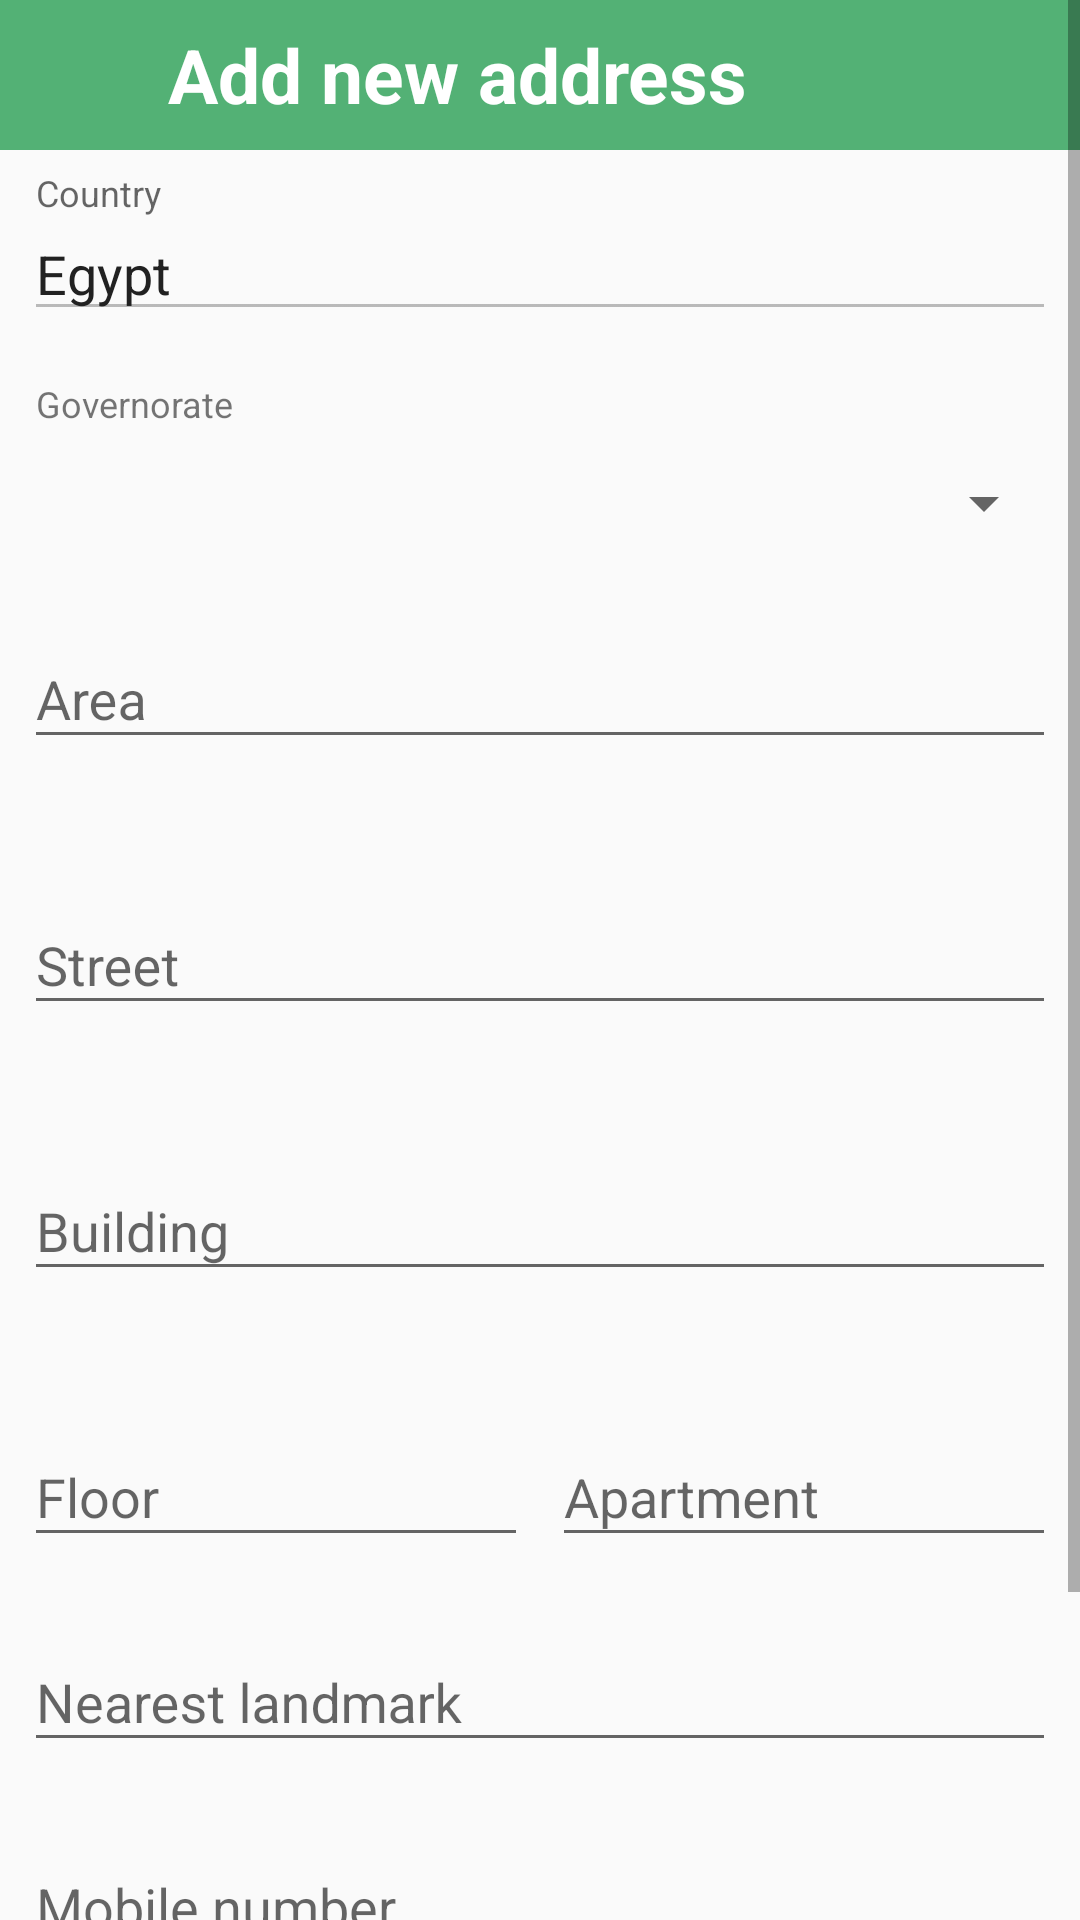

This screen was rendered from an Android layout file. Write that file and the resources it references.
<!-- AndroidManifest.xml: application theme Theme.Mercado -->
<!-- res/layout/activity_delivery.xml -->
<?xml version="1.0" encoding="utf-8"?>
<LinearLayout xmlns:android="http://schemas.android.com/apk/res/android"
    xmlns:app="http://schemas.android.com/apk/res-auto"
    xmlns:tools="http://schemas.android.com/tools"
    android:layout_width="match_parent"
    android:layout_height="match_parent"
    android:orientation="vertical"
    android:weightSum="10"
    tools:context=".activity.DeliveryActivity">

    <ScrollView
        android:layout_width="match_parent"
        android:layout_height="wrap_content">

        <LinearLayout
            android:layout_width="match_parent"
            android:layout_height="wrap_content"
            android:focusable="true"
            android:focusableInTouchMode="true"
            android:orientation="vertical">

            <LinearLayout
                android:layout_width="match_parent"
                android:layout_height="50dp"
                android:background="@color/accent"
                android:orientation="horizontal">

                <ImageView
                    android:id="@+id/back_button"
                    android:layout_width="40dp"
                    android:layout_height="40dp"
                    android:layout_gravity="center"
                    android:src="@drawable/ic_baseline_arrow_back_24"
                    app:tint="@color/icons" />

                <TextView
                    android:layout_width="wrap_content"
                    android:layout_height="wrap_content"
                    android:layout_gravity="center"
                    android:paddingStart="16dp"
                    android:paddingEnd="16dp"
                    android:text="Add new address"
                    android:textColor="@color/white"
                    android:textSize="25sp"
                    android:textStyle="bold" />

            </LinearLayout>



            <com.google.android.material.textfield.TextInputLayout
                android:id="@+id/country"
                android:layout_width="match_parent"
                android:layout_height="wrap_content"
                android:layout_marginStart="8dp"
                android:layout_marginTop="8dp"
                android:layout_marginEnd="8dp">

                <com.google.android.material.textfield.TextInputEditText
                    android:layout_width="match_parent"
                    android:layout_height="wrap_content"
                    android:layout_marginBottom="8dp"
                    android:enabled="false"
                    android:focusable="false"
                    android:hint="Country"
                    android:inputType="text"
                    android:text="Egypt"
                    android:textColor="@color/primary_text"
                    android:textSize="18sp" />
            </com.google.android.material.textfield.TextInputLayout>

            <LinearLayout
                android:layout_width="match_parent"
                android:layout_height="wrap_content"
                android:layout_marginStart="8dp"
                android:layout_marginTop="8dp"
                android:layout_marginEnd="8dp"
                android:orientation="vertical">

                <TextView
                    android:layout_width="match_parent"
                    android:layout_height="wrap_content"
                    android:layout_marginStart="4dp"
                    android:layout_marginEnd="4dp"
                    android:textSize="12sp"
                    android:text="Governorate" />

                <Spinner
                    android:id="@+id/governorate"
                    android:layout_width="match_parent"
                    android:layout_height="50dp" />
            </LinearLayout>

            <com.google.android.material.textfield.TextInputLayout
                android:id="@+id/area"
                android:layout_width="match_parent"
                android:layout_height="wrap_content"
                android:layout_marginStart="8dp"
                android:layout_marginTop="8dp"
                android:layout_marginEnd="8dp"
                app:errorEnabled="true">

                <com.google.android.material.textfield.TextInputEditText
                    android:layout_width="match_parent"
                    android:layout_height="wrap_content"
                    android:layout_marginBottom="8dp"
                    android:hint="Area"
                    android:inputType="textAutoComplete"
                    android:textColor="@color/primary_text"
                    android:textSize="18sp" />
            </com.google.android.material.textfield.TextInputLayout>

            <com.google.android.material.textfield.TextInputLayout
                android:id="@+id/street"
                android:layout_width="match_parent"
                android:layout_height="wrap_content"
                android:layout_marginStart="8dp"
                android:layout_marginTop="8dp"
                android:layout_marginEnd="8dp"
                app:errorEnabled="true">

                <com.google.android.material.textfield.TextInputEditText
                    android:layout_width="match_parent"
                    android:layout_height="wrap_content"
                    android:layout_marginBottom="8dp"
                    android:hint="Street"
                    android:inputType="textAutoComplete"
                    android:textColor="@color/primary_text"
                    android:textSize="18sp" />
            </com.google.android.material.textfield.TextInputLayout>

            <com.google.android.material.textfield.TextInputLayout
                android:id="@+id/building"
                android:layout_width="match_parent"
                android:layout_height="wrap_content"
                android:layout_marginStart="8dp"
                android:layout_marginTop="8dp"
                android:layout_marginEnd="8dp"
                app:errorEnabled="true">

                <com.google.android.material.textfield.TextInputEditText
                    android:layout_width="match_parent"
                    android:layout_height="wrap_content"
                    android:layout_marginBottom="8dp"
                    android:hint="Building"
                    android:inputType="number"
                    android:textColor="@color/primary_text"
                    android:textSize="18sp" />
            </com.google.android.material.textfield.TextInputLayout>


            <LinearLayout
                android:layout_width="match_parent"
                android:layout_height="wrap_content"
                android:layout_marginStart="8dp"
                android:layout_marginTop="8dp"
                android:layout_marginEnd="8dp"
                android:orientation="horizontal">

                <com.google.android.material.textfield.TextInputLayout
                    android:id="@+id/floor"
                    android:layout_width="0dp"
                    android:layout_height="wrap_content"
                    android:layout_weight="1">

                    <com.google.android.material.textfield.TextInputEditText
                        android:layout_width="match_parent"
                        android:layout_height="wrap_content"
                        android:layout_marginEnd="4dp"
                        android:layout_marginBottom="8dp"
                        android:hint="Floor"
                        android:inputType="number"
                        android:textColor="@color/primary_text"
                        android:textSize="18sp" />
                </com.google.android.material.textfield.TextInputLayout>

                <com.google.android.material.textfield.TextInputLayout
                    android:id="@+id/apartment"
                    android:layout_width="0dp"
                    android:layout_height="wrap_content"
                    android:layout_weight="1">

                    <com.google.android.material.textfield.TextInputEditText
                        android:layout_width="match_parent"
                        android:layout_height="wrap_content"
                        android:layout_marginStart="4dp"
                        android:layout_marginBottom="8dp"
                        android:hint="Apartment"
                        android:inputType="number"
                        android:textColor="@color/primary_text"
                        android:textSize="18sp" />
                </com.google.android.material.textfield.TextInputLayout>


            </LinearLayout>

            <com.google.android.material.textfield.TextInputLayout
                android:id="@+id/nearest_landmark"
                android:layout_width="match_parent"
                android:layout_height="wrap_content"
                android:layout_marginStart="8dp"
                android:layout_marginTop="8dp"
                android:layout_marginEnd="8dp">

                <com.google.android.material.textfield.TextInputEditText
                    android:layout_width="match_parent"
                    android:layout_height="wrap_content"
                    android:layout_marginBottom="8dp"
                    android:hint="Nearest landmark"
                    android:inputType="text"
                    android:textColor="@color/primary_text"
                    android:textSize="18sp" />
            </com.google.android.material.textfield.TextInputLayout>

            <com.google.android.material.textfield.TextInputLayout
                android:id="@+id/mobile_number"
                android:layout_width="match_parent"
                android:layout_height="wrap_content"
                android:layout_marginStart="8dp"
                android:layout_marginTop="8dp"
                android:layout_marginEnd="8dp"
                app:errorEnabled="true">

                <com.google.android.material.textfield.TextInputEditText
                    android:layout_width="match_parent"
                    android:layout_height="wrap_content"
                    android:layout_marginBottom="8dp"
                    android:hint="Mobile number"
                    android:inputType="phone"
                    android:textColor="@color/primary_text"
                    android:textSize="18sp" />
            </com.google.android.material.textfield.TextInputLayout>

            <Button
                android:id="@+id/save_address_bt"
                android:layout_width="match_parent"
                android:layout_height="wrap_content"
                android:layout_marginStart="16dp"
                android:layout_marginTop="8dp"
                android:layout_marginEnd="16dp"
                android:layout_marginBottom="32dp"
                android:text="save address" />

        </LinearLayout>
    </ScrollView>
</LinearLayout>
<!-- resources referenced by this layout -->
<resources>
  <color name="accent">#53b175</color>
  <color name="icons">#FFFFFF</color>
  <color name="primary_text">#212121</color>
  <color name="white">#FFFFFFFF</color>
  <style name="Theme.Mercado" parent="Theme.AppCompat.DayNight.DarkActionBar">
          
          <item name="colorPrimary">@color/primary</item>
          <item name="colorPrimaryVariant">@color/primary_dark</item>
          <item name="colorOnPrimary">@color/white</item>
          
          <item name="colorSecondary">@color/teal_200</item>
          <item name="colorSecondaryVariant">@color/teal_700</item>
          <item name="colorOnSecondary">@color/black</item>
          
          <item name="android:statusBarColor" tools:targetApi="l">?attr/colorPrimaryVariant</item>
          
  
          
          <item name="android:windowActivityTransitions">true</item>
      </style>
  <color name="primary">#4CAF50</color>
  <color name="primary_dark">#388E3C</color>
  <color name="teal_200">#FF03DAC5</color>
  <color name="teal_700">#FF018786</color>
  <color name="black">#FF000000</color>
</resources>
